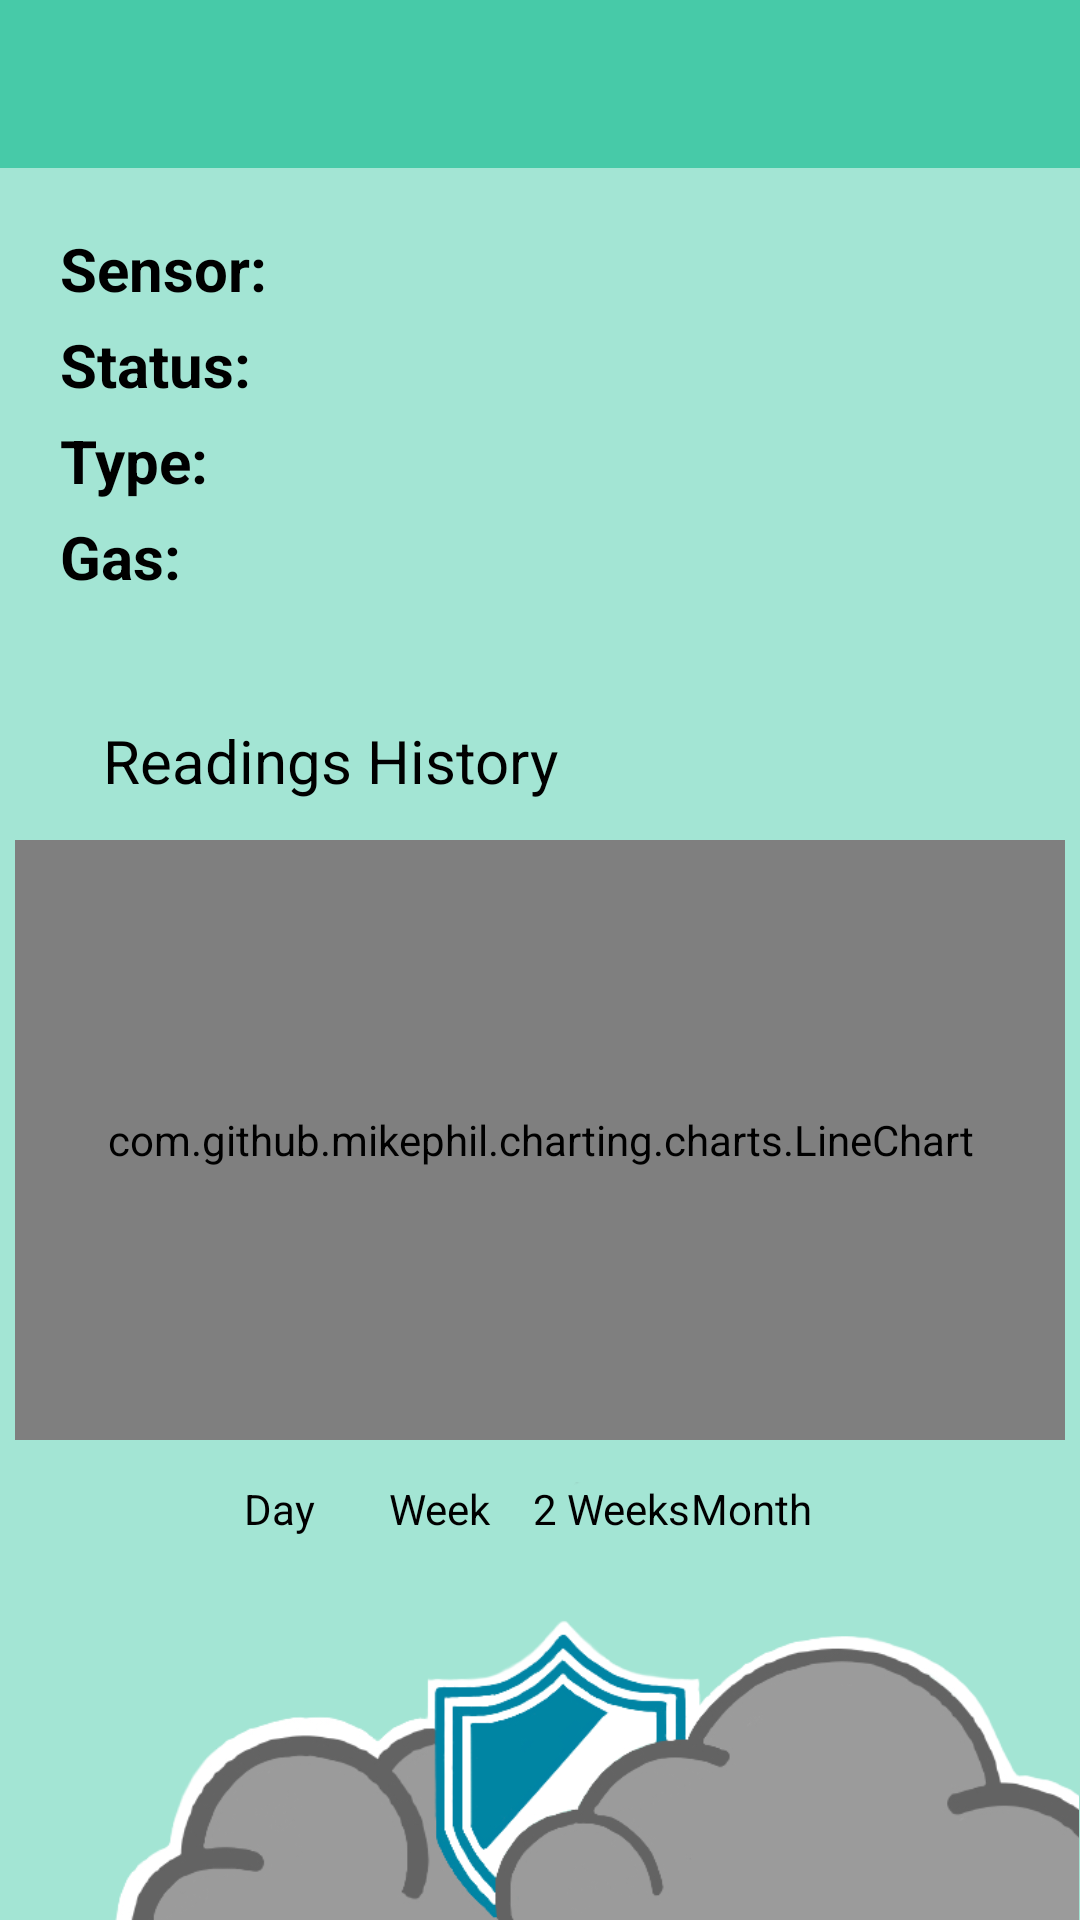

Reconstruct the res/layout file that produces this screen, plus the resources it refers to.
<!-- AndroidManifest.xml: application theme LightMode -->
<!-- res/layout/activity_sensor.xml -->
<?xml version="1.0" encoding="utf-8"?>
<androidx.constraintlayout.widget.ConstraintLayout xmlns:android="http://schemas.android.com/apk/res/android"
    xmlns:app="http://schemas.android.com/apk/res-auto"
    xmlns:tools="http://schemas.android.com/tools"
    android:layout_width="match_parent"
    android:layout_height="match_parent"
    android:background="?attr/colorPrimary"
    tools:context=".Views.SensorActivity">

    <androidx.appcompat.widget.Toolbar
        android:id="@+id/toolbar"
        android:layout_width="match_parent"
        android:layout_height="wrap_content"
        android:background="?attr/colorPrimaryVariant"
        app:titleTextColor="@android:color/transparent"
        app:layout_scrollFlags="scroll|enterAlways"
        app:layout_constraintEnd_toEndOf="parent"
        app:layout_constraintHorizontal_bias="0.0"
        app:layout_constraintStart_toStartOf="parent"
        app:layout_constraintTop_toTopOf="parent" />

    <TextView
        android:id="@+id/sensor_name"
        android:layout_width="wrap_content"
        android:layout_height="wrap_content"
        android:layout_marginStart="20dp"
        android:layout_marginTop="20dp"
        android:text="@string/sensor_name"
        android:textColor="?attr/colorOnSecondary"
        android:textSize="20sp"
        android:textStyle="bold"
        app:layout_constraintEnd_toEndOf="parent"
        app:layout_constraintHorizontal_bias="0.0"
        app:layout_constraintStart_toStartOf="parent"
        app:layout_constraintTop_toBottomOf="@+id/toolbar" />

    <TextView
        android:id="@+id/sensor_status"
        android:layout_width="wrap_content"
        android:layout_height="wrap_content"
        android:layout_marginStart="20dp"
        android:layout_marginTop="5dp"
        android:text="@string/status"
        android:textColor="?attr/colorOnSecondary"
        android:textSize="20sp"
        android:textStyle="bold"
        app:layout_constraintEnd_toEndOf="parent"
        app:layout_constraintHorizontal_bias="0.0"
        app:layout_constraintStart_toStartOf="parent"
        app:layout_constraintTop_toBottomOf="@id/sensor_name" />

    <TextView
        android:id="@+id/sensor_type"
        android:layout_width="wrap_content"
        android:layout_height="wrap_content"
        android:layout_marginStart="20dp"
        android:layout_marginTop="5dp"
        android:text="@string/sensor_type"
        android:textColor="?attr/colorOnSecondary"
        android:textSize="20sp"
        android:textStyle="bold"
        app:layout_constraintEnd_toEndOf="parent"
        app:layout_constraintHorizontal_bias="0.0"
        app:layout_constraintStart_toStartOf="parent"
        app:layout_constraintTop_toBottomOf="@+id/sensor_status" />

    <TextView
        android:id="@+id/sensor_gas"
        android:layout_width="wrap_content"
        android:layout_height="wrap_content"
        android:layout_marginStart="20dp"
        android:layout_marginTop="5dp"
        android:text="@string/sensor_gas"
        android:textColor="?attr/colorOnSecondary"
        android:textSize="20sp"
        android:textStyle="bold"
        app:layout_constraintEnd_toEndOf="parent"
        app:layout_constraintHorizontal_bias="0.0"
        app:layout_constraintStart_toStartOf="parent"
        app:layout_constraintTop_toBottomOf="@+id/sensor_type" />

    <TextView
        android:id="@+id/chart_title"
        android:layout_width="wrap_content"
        android:layout_height="wrap_content"
        android:layout_marginTop="240dp"
        android:textSize="20sp"
        app:layout_constraintEnd_toEndOf="parent"
        app:layout_constraintHorizontal_bias="0.165"
        app:layout_constraintStart_toStartOf="parent"
        app:layout_constraintTop_toTopOf="parent"
        android:text="@string/sensor_graph_default"
        android:textColor="?attr/colorOnSecondary" />

    <com.github.mikephil.charting.charts.LineChart
        android:id="@+id/sensorChart"
        android:background="@color/white"
        android:layout_width="350dp"
        android:layout_height="200dp"
        android:layout_marginTop="280dp"
        app:layout_constraintEnd_toEndOf="parent"
        app:layout_constraintHorizontal_bias="0.5"
        app:layout_constraintStart_toStartOf="parent"
        app:layout_constraintTop_toTopOf="parent" />

    <RadioGroup
        android:id="@+id/graphTimeOptions"
        android:layout_width="match_parent"
        android:layout_height="30dp"
        android:layout_marginTop="8dp"
        android:gravity="center"
        android:orientation="horizontal"
        app:layout_constraintTop_toBottomOf="@+id/sensorChart"
        tools:layout_editor_absoluteX="16dp">

        <RadioButton
            android:id="@+id/dayButton"
            style="@style/RadioButton"
            android:layout_width="wrap_content"
            android:layout_height="wrap_content"
            android:button="@drawable/button_selected"
            android:textColor="?attr/colorOnSecondary"
            android:text="@string/day" />

        <RadioButton
            android:id="@+id/weekButton"
            style="@style/RadioButton"
            android:layout_width="wrap_content"
            android:layout_height="wrap_content"
            android:textColor="?attr/colorOnSecondary"
            android:text="@string/week" />

        <RadioButton
            android:id="@+id/weeksButton"
            style="@style/RadioButton"
            android:layout_width="wrap_content"
            android:layout_height="wrap_content"
            android:textColor="?attr/colorOnSecondary"
            android:text="@string/_2_weeks" />

        <RadioButton
            android:id="@+id/monthButton"
            style="@style/RadioButton"
            android:layout_width="wrap_content"
            android:layout_height="wrap_content"
            android:textColor="?attr/colorOnSecondary"
            android:text="@string/month" />
    </RadioGroup>

    <ImageView
        android:id="@+id/gg_cloud_home"
        android:layout_width="361dp"
        android:layout_height="146dp"
        app:layout_constraintBottom_toBottomOf="parent"
        app:layout_constraintEnd_toEndOf="parent"
        app:layout_constraintHorizontal_bias="1.0"
        app:layout_constraintStart_toStartOf="parent"
        app:srcCompat="@drawable/gg_corner_no_background"
        android:contentDescription="GG Banner" />
</androidx.constraintlayout.widget.ConstraintLayout>
<!-- resources referenced by this layout -->
<resources>
  <color name="white">#FFFFFFFF</color>
  <!-- drawable button_selected (drawable) -->
  <?xml version="1.0" encoding="utf-8"?>
  <shape xmlns:android="http://schemas.android.com/apk/res/android">
      <solid android:color="#888B90" />
      <padding
          android:left="10sp"
          android:right="10sp" />
      <corners android:radius="6dp" />
  </shape>
  <!-- drawable gg_corner_no_background: png bitmap (drawable, 54924 bytes) -->
  <string name="_2_weeks">2 Weeks</string>
  <string name="day">Day</string>
  <string name="month">Month</string>
  <string name="sensor_gas">Gas: </string>
  <string name="sensor_graph_default">Readings History</string>
  <string name="sensor_name">Sensor: </string>
  <string name="sensor_type">Type: </string>
  <string name="status"> Status: </string>
  <string name="week">Week</string>
  <style name="RadioButton" parent="Widget.AppCompat.CompoundButton.RadioButton">
          <item name="android:background">@drawable/button</item>
          <item name="android:button">@null</item>
          <item name="android:textColor">@color/black</item>
      </style>
  <style name="LightMode" parent="Theme.MaterialComponents.DayNight.DarkActionBar">
          
          <item name="colorPrimary">@color/g_guard_theme</item>
          <item name="colorPrimaryVariant">@color/g_guard_banner</item>
          <item name="colorOnPrimary">@color/g_guard_font</item>
          
          <item name="colorSecondary">@color/g_guard_theme</item>
          <item name="colorSecondaryVariant">@color/blue</item>
          <item name="colorOnSecondary">@color/black</item>
          <item name="colorAccent">@color/g_guard_font</item>
          <item name="colorOnBackground">@color/g_guard_font</item>
          
          <item name="android:statusBarColor" tools:targetApi="l">?attr/colorPrimaryVariant</item>
          
          <item name="windowNoTitle">true</item>
          <item name="windowActionBar">false</item>
      </style>
  <!-- drawable button (drawable) -->
  <?xml version="1.0" encoding="utf-8"?>
  <selector xmlns:android="http://schemas.android.com/apk/res/android">
      <item android:state_checked="true" android:drawable="@drawable/button_graph" />
  </selector>
  <color name="black">#FF000000</color>
  <color name="g_guard_theme">#A3E5D4</color>
  <color name="g_guard_banner">#47CAA8</color>
  <color name="g_guard_font">#03468F</color>
  <color name="blue">#0000FF</color>
</resources>
